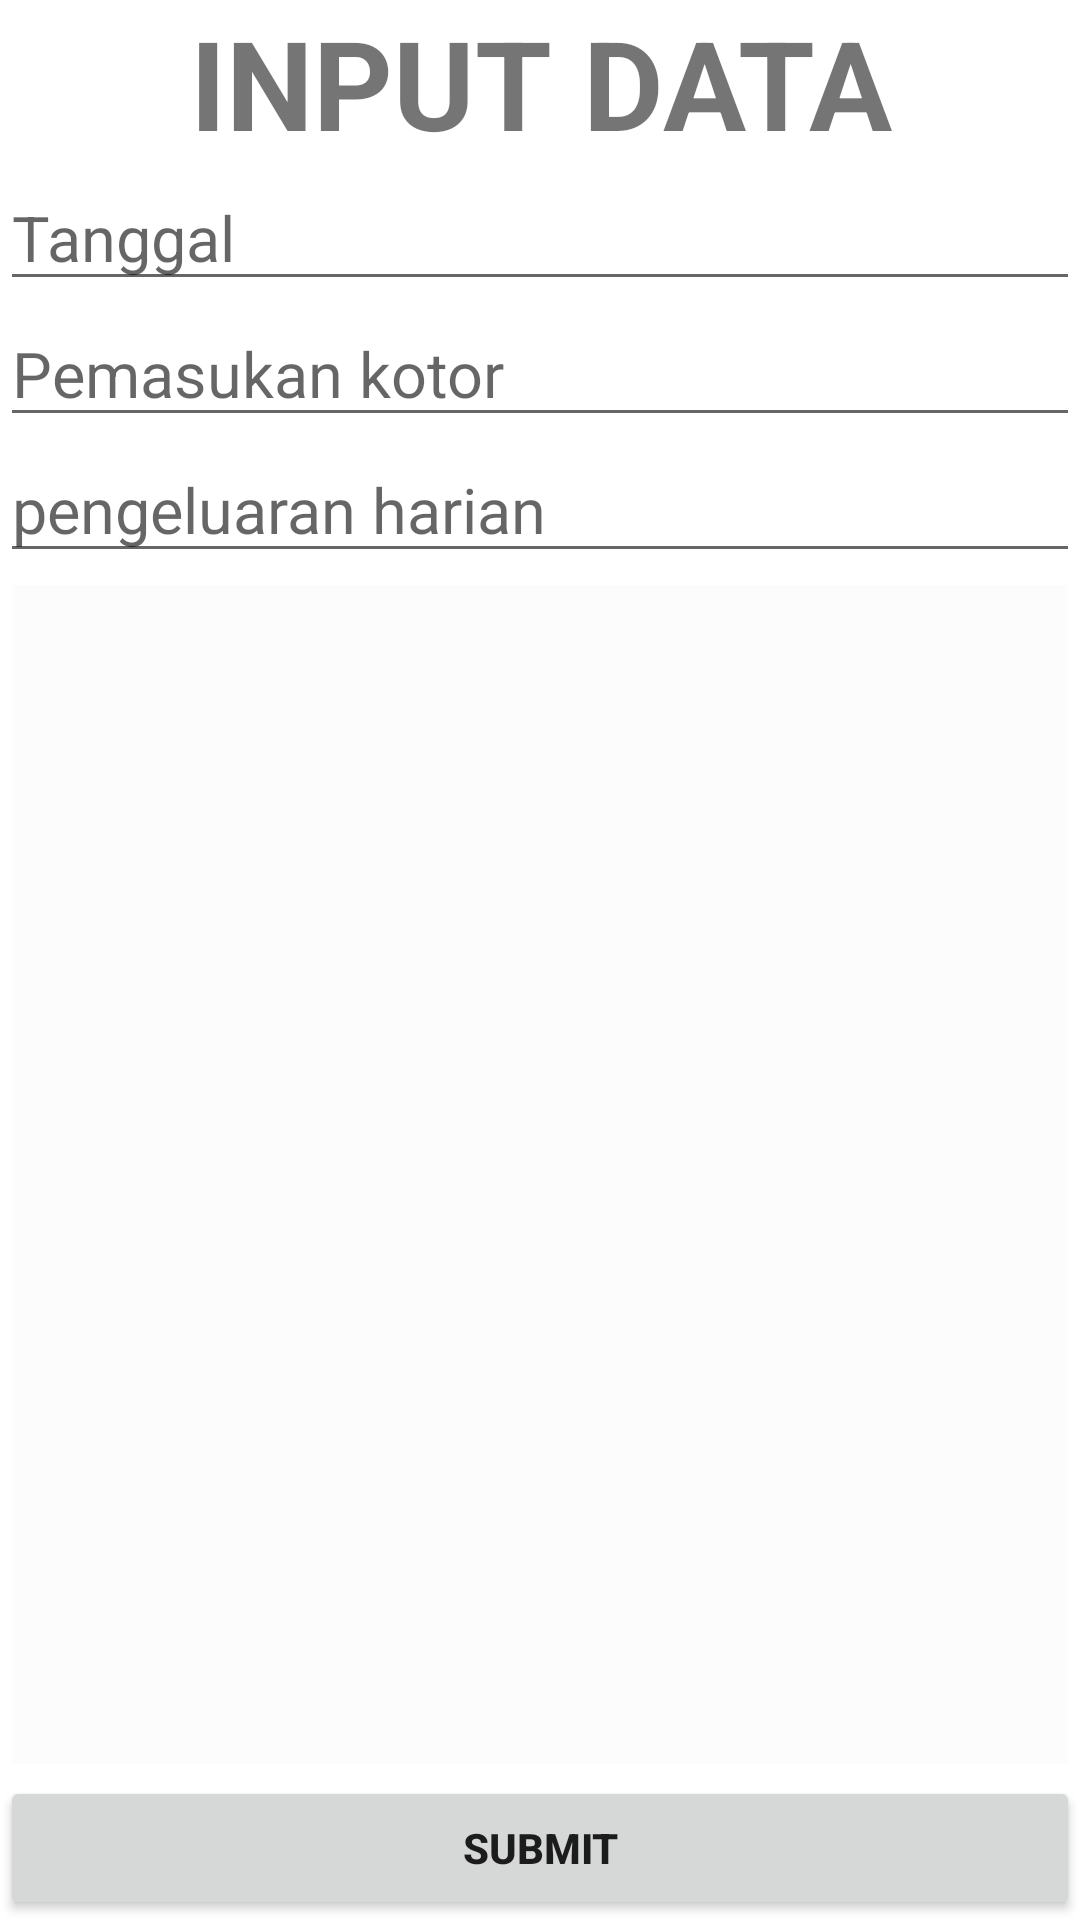

Here is an Android app screen rendered from its layout file. Give the layout XML and the strings, colors and styles it references.
<!-- AndroidManifest.xml: application theme Theme.Db_123180101 -->
<!-- res/layout/activity_main.xml -->
<?xml version="1.0" encoding="utf-8"?>
<RelativeLayout xmlns:android="http://schemas.android.com/apk/res/android"
    xmlns:app="http://schemas.android.com/apk/res-auto"
    xmlns:tools="http://schemas.android.com/tools"
    android:layout_width="match_parent"
    android:layout_height="match_parent"
    tools:context=".view.MainActivity">

    <TextView
        android:layout_width="match_parent"
        android:layout_height="wrap_content"
        android:text="INPUT DATA"
        android:textSize="20pt"
        android:textStyle="bold"
        android:textAlignment="center"
        android:gravity="center_horizontal"
        android:id="@+id/judul"/>
    <EditText
        android:id="@+id/et_tanggal"
        android:layout_width="match_parent"
        android:layout_height="wrap_content"
        android:textSize="21sp"
        android:hint="Tanggal"
        android:layout_below="@+id/judul"/>
    <EditText
        android:id="@+id/et_kotor"
        android:layout_width="match_parent"
        android:layout_height="wrap_content"
        android:textSize="21sp"
        android:hint="Pemasukan kotor"
        android:layout_below="@+id/et_tanggal"/>
    <EditText
        android:id="@+id/et_pengeluaran"
        android:layout_width="match_parent"
        android:layout_height="wrap_content"
        android:textSize="21sp"
        android:hint="pengeluaran harian"
        android:layout_below="@+id/et_kotor"/>
    <Button
        android:id="@+id/btn_submit"
        android:layout_width="match_parent"
        android:layout_height="wrap_content"
        android:text="Submit"
        android:textStyle="bold"
        android:layout_alignParentBottom="true"/>
    <androidx.recyclerview.widget.RecyclerView
        android:id="@+id/rc_main"
        android:layout_margin="4dp"
        android:background="@color/cardview_shadow_end_color"
        android:layout_width="match_parent"
        android:layout_height="wrap_content"
        android:layout_above="@id/btn_submit"
        android:layout_below="@id/et_pengeluaran"/>
</RelativeLayout>
<!-- resources referenced by this layout -->
<resources>
  <style name="Theme.Db_123180101" parent="Theme.MaterialComponents.DayNight.DarkActionBar">
          
          <item name="colorPrimary">@color/purple_500</item>
          <item name="colorPrimaryVariant">@color/purple_700</item>
          <item name="colorOnPrimary">@color/white</item>
          
          <item name="colorSecondary">@color/teal_200</item>
          <item name="colorSecondaryVariant">@color/teal_700</item>
          <item name="colorOnSecondary">@color/black</item>
          
          <item name="android:statusBarColor" tools:targetApi="l">?attr/colorPrimaryVariant</item>
          
      </style>
  <!-- not gathered from this repository: default colours our renderer supplied (Android Studio template values) -->
  <color name="purple_500">#FF6200EE</color>
  <color name="purple_700">#FF3700B3</color>
  <color name="teal_200">#FF03DAC5</color>
  <color name="teal_700">#FF018786</color>
  <color name="black">#FF000000</color>
  <color name="white">#FFFFFFFF</color>
</resources>
